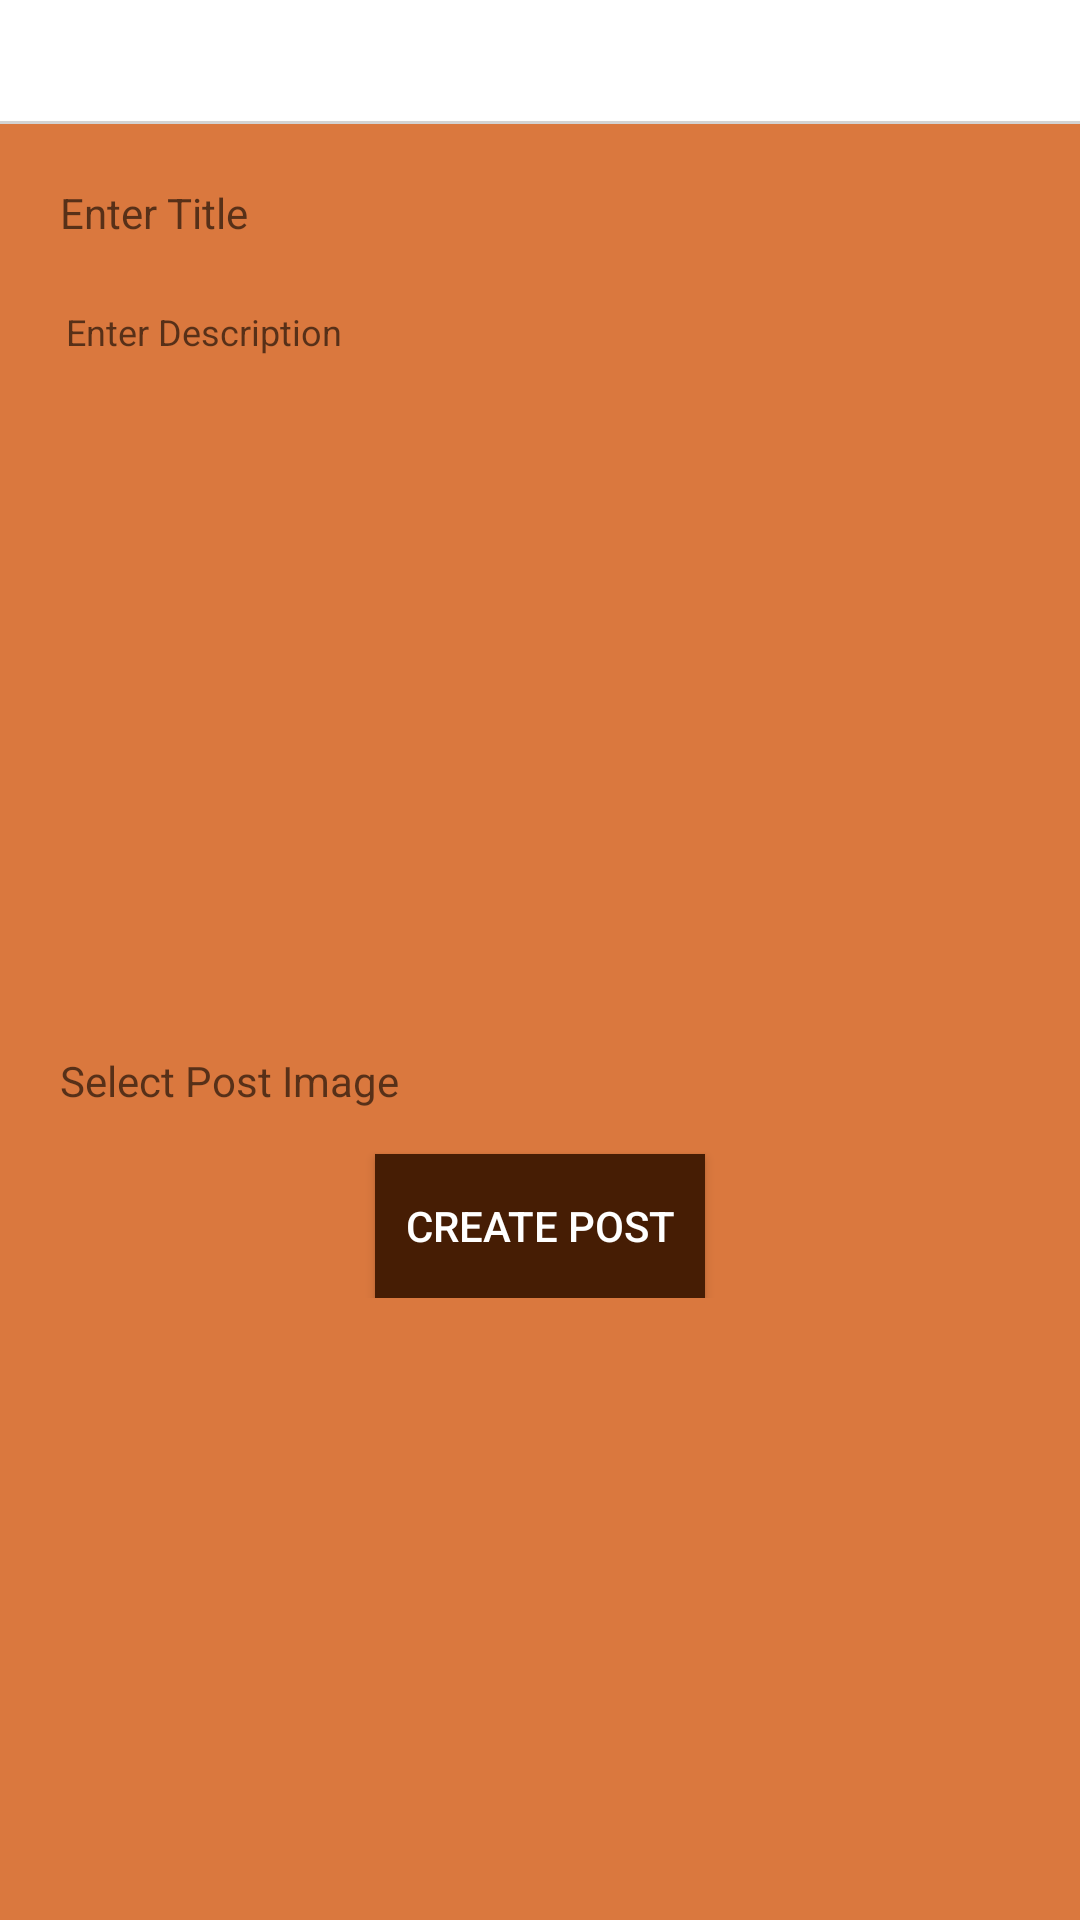

Here is an Android app screen rendered from its layout file. Give the layout XML and the strings, colors and styles it references.
<!-- AndroidManifest.xml: activity theme no_title_theme -->
<!-- res/layout/activity_edit_post.xml -->
<?xml version="1.0" encoding="utf-8"?>
<LinearLayout xmlns:android="http://schemas.android.com/apk/res/android"
    xmlns:app="http://schemas.android.com/apk/res-auto"
    xmlns:tools="http://schemas.android.com/tools"
    android:layout_width="match_parent"
    android:layout_height="match_parent"
    android:background="@color/colorBackground"
    android:orientation="vertical"
    tools:context="practice.mvp.com.manchassignment.EditPostActivity">

        <include layout="@layout/top_panel"></include>

    <LinearLayout
        android:id="@+id/edit_view"
        android:layout_width="match_parent"
        android:layout_height="wrap_content"
        android:orientation="vertical"
        android:padding="10sp">

    <EditText
        android:id="@+id/edt_title"
        style="@style/input_style"
        android:hint="@string/enter_title"
        android:singleLine="true"
        android:maxLines="1"
        />

        <EditText
            android:id="@+id/edt_desc"
            style="@style/input_style"
            android:inputType="textMultiLine"
            android:lines="18"
            android:minLines="16"
            android:gravity="top|left"
            android:maxLines="20"
            android:padding="10dp"
            android:scrollbars="vertical"
            android:textSize="12dp"
            android:hint="@string/enter_desc"
            android:layout_margin="2dp"
            />

        <TextView
            android:id="@+id/image_txt"
            style="@style/input_style"
            android:hint="@string/select_image"
            />
        <Button
            android:id="@+id/btn_create"
            style="@style/post_btn_style"
            android:layout_marginTop="5sp"/>
    </LinearLayout>
</LinearLayout>
<!-- res/layout/top_panel.xml (included above) -->
<?xml version="1.0" encoding="utf-8"?>
<LinearLayout xmlns:android="http://schemas.android.com/apk/res/android"
    android:layout_width="fill_parent"
    android:layout_height="wrap_content"
    android:orientation="vertical" >

    <FrameLayout
        android:layout_width="fill_parent"
        android:layout_height="wrap_content"
        android:background="@color/white"
        android:paddingBottom="10dp"
        android:paddingLeft="5dp"
        android:paddingRight="5dp"
        android:paddingTop="10dp" >

        <LinearLayout
            android:id="@+id/btn_top_create_post"
            android:layout_width="wrap_content"
            android:layout_height="wrap_content"
            android:layout_gravity="right|center_vertical"
            android:background="@android:color/transparent"
            android:gravity="center"
            android:visibility="gone">

            <TextView
                android:layout_width="wrap_content"
                android:layout_height="wrap_content"
                android:layout_gravity="center"
                android:paddingBottom="2dp"
                android:paddingLeft="7dp"
                android:paddingRight="7dp"
                android:paddingTop="2dp"
                android:textColor="@color/black"
                android:text="@string/create_btn_txt"
                android:textSize="15sp" />
        </LinearLayout>

        <FrameLayout
            android:layout_width="wrap_content"
            android:layout_height="wrap_content"
            android:layout_gravity="center" >

            <TextView
                android:id="@+id/title"
                android:layout_width="wrap_content"
                android:layout_height="wrap_content"
                android:layout_gravity="center"
                android:gravity="center_vertical"
                android:textColor="@color/title_color"
                android:textSize="15sp">
            </TextView>


        </FrameLayout>



    </FrameLayout>

    <View android:layout_width="match_parent"
        android:layout_height="1dp"
        android:background="#d3d3d3"/>

</LinearLayout>
<!-- resources referenced by this layout -->
<resources>
  <color name="black">#000000</color>
  <color name="colorBackground">#DA783E</color>
  <color name="title_color">#461D04</color>
  <color name="white">#ffffff</color>
  <string name="create_btn_txt">Create</string>
  <string name="enter_desc">Enter Description</string>
  <string name="enter_title">Enter Title</string>
  <string name="select_image">Select Post Image</string>
  <style name="input_style">
          <item name="android:layout_width">match_parent</item>
          <item name="android:layout_height">wrap_content</item>
          <item name="android:background">@drawable/border_shadow</item>
          <item name="android:textSize">14sp</item>
          <item name="android:padding">10sp</item>
  
  
  
      </style>
  <style name="post_btn_style">
          <item name="android:layout_width">wrap_content</item>
          <item name="android:layout_height">wrap_content</item>
          <item name="android:layout_gravity">center</item>
          <item name="android:background">@color/title_color</item>
          <item name="android:text">@string/edit_post_title</item>
          <item name="android:textColor">@color/white</item>
          <item name="android:padding">10sp</item>
      </style>
  <style name="no_title_theme" parent="@style/Theme.AppCompat.Light">
          <item name="windowNoTitle">true</item>
          <item name="windowActionBar">false</item>
          <item name="android:windowSoftInputMode">adjustPan</item>
          <item name="android:windowContentOverlay">@null</item>
          <item name="android:screenOrientation">portrait</item>
      </style>
  <string name="edit_post_title">Create Post</string>
</resources>
